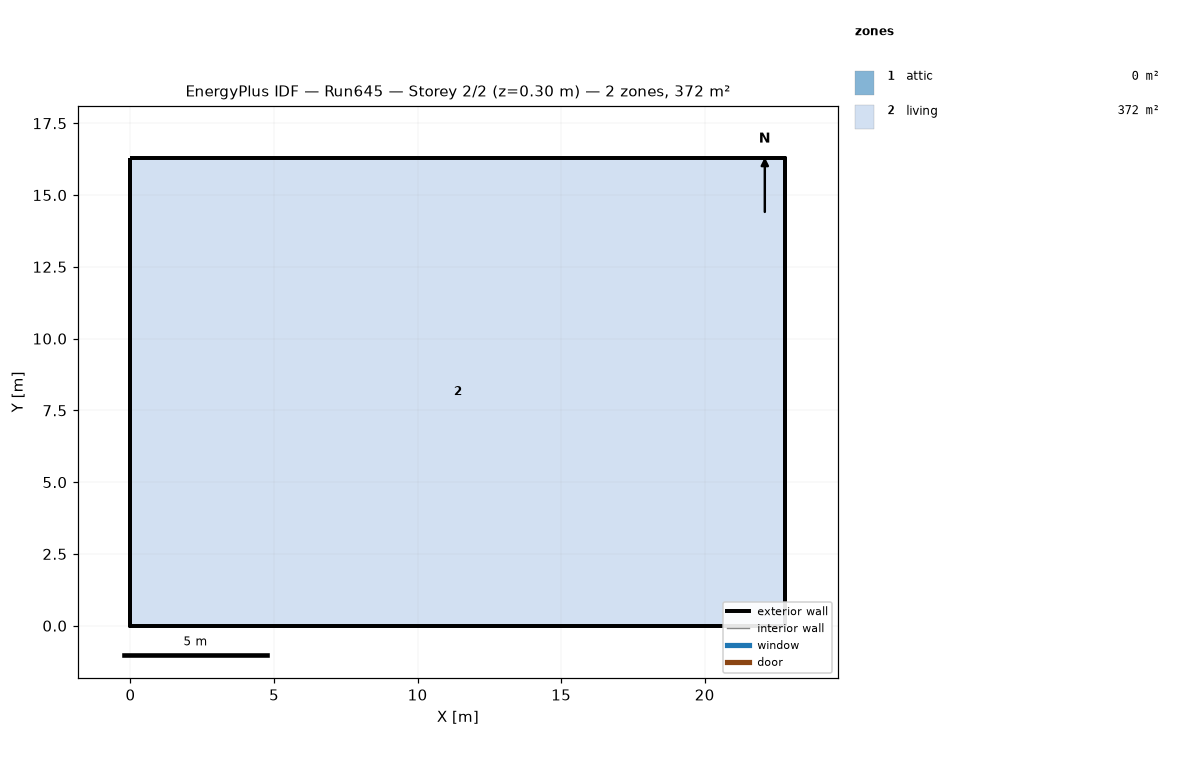
=== STOREY PLAN SPEC (per zone: floor XY polygon, exterior-wall plan segments, windows/doors) ===
zone 1: attic  (0.0 m²)
  exterior wall: (22.81, 0.00) – (22.81, 16.29) – (22.81, 8.15)  [24.4 m]
  exterior wall: (0.00, 16.29) – (0.00, 0.00) – (0.00, 8.15)  [24.4 m]
zone 2: living  (371.6 m²)
  floor: (0.00, 0.00) (0.00, 16.29) (22.81, 16.29) (22.81, 0.00)
  exterior wall: (0.00, 0.00) – (22.81, 0.00)  [22.8 m]
  exterior wall: (22.81, 0.00) – (22.81, 16.29)  [16.3 m]
  exterior wall: (22.81, 16.29) – (0.00, 16.29)  [22.8 m]
  exterior wall: (0.00, 16.29) – (0.00, 0.00)  [16.3 m]

=== DERIVED (storey summary) ===
Building: Run645
Storey: 2 of 2  (floor level z = 0.30 m)
Storey gross floor area: 371.6 m²
Zones on this storey: 2
  - attic: floor 0.0 m²; exterior wall 48.9 m (22.3 m²); WWR 0.0%
  - living: floor 371.6 m²; exterior wall 78.2 m (572.1 m²); WWR 0.0%
Zone adjacency: (none detected)